Run: headless pygame with SDL's dummy video driver; simulated clock (each Clock.tick advances the game by its frame time, no real sleeping); random seed 0; keys injected as events and as key.get_pressed() state; no mouse input.
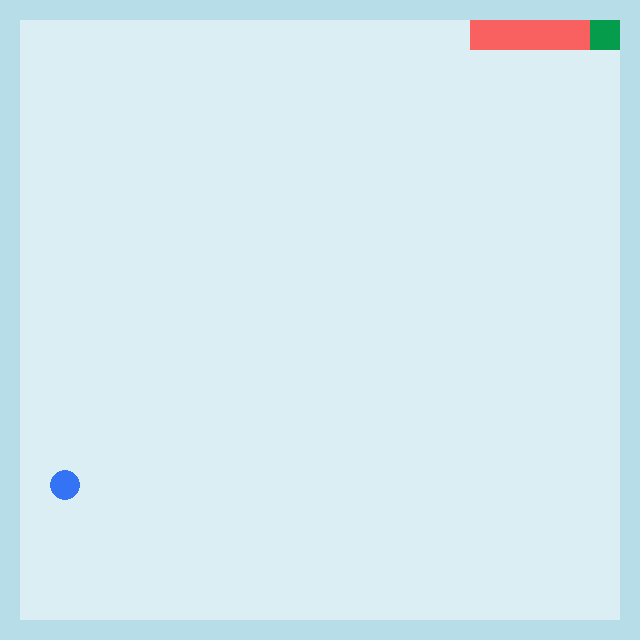
Frame 1 of 1 · flips 1–60 · no input (game ended)

The pygame program that drew these frames:

# -*- coding: utf-8 -*-
"""
Created on Sun Oct 21 16:25:20 2018

@author: houlu
"""

import pygame
import sys
import random
import itertools
import time


class Shape:
    def __init__(self, background, base, block_size, shape=pygame.draw.rect):
        self.background = background
        self.base = base
        self.pos = []
        self.block_size = block_size
        self.size = (self.block_size, self.block_size)
        self.shape = shape

    def draw(self):
        for p in self.pos:
            p = self._c2p(p)
            rect = (*p, *self.size)
            self.shape(self.background, self.color, rect, 0)

    def _c2p(self, pos):
        return self.base[0] + pos[0]*self.size[0], self.base[1] + pos[1]*self.size[1]

    @staticmethod
    def _tuple_add(t1, t2):
        return t1[0] + t2[0], t1[1] + t2[1]


class Rect(Shape):
    def _c2r(self):
        self.rectangles = []
        for p in self.pos:
            p = self._c2p(p)
            self.rectangles.append(pygame.Rect(*p, self.block_size))
        return self.rectangles


class Circle(Shape):
    def __init__(self, **kwargs):
        super().__init__(shape=pygame.draw.circle, **kwargs)

    def draw(self):
        for p in self.pos:
            p = self._c2p(p)
            self.shape(self.background, self.color, p, self.block_size // 2)

    def _c2p(self, pos):
        base = super()._c2p(pos)
        return base[0] + self.block_size // 2, base[1] + self.block_size // 2


class Frame(Rect):
    def __init__(self, **kwargs):
        self.color = kwargs.pop('color')
        super().__init__(**kwargs)
        self.pos = [(0, 0)]


class Snake(Rect):
    ' Direction: UP: (0, -1) DOWN: (0, 1) RIGHT: (1, 0) LEFT: (-1, 0)'

    UP = (0, -1)
    DOWN = (0, 1)
    RIGHT = (1, 0)
    LEFT = (-1, 0)

    def __init__(self, **kwargs):
        self.number = kwargs.pop('wall')
        super().__init__(**kwargs)
        self.pos = [(4, 0), (3, 0), (2, 0), (1, 0), (0, 0)]
        self._body_color = (249, 96, 96)
        self._head_color = (5, 156, 75)
        self.direction = self.RIGHT
        self.head = self.pos[0]
        self.all_directions = {
            pygame.K_LEFT: self.LEFT,
            pygame.K_RIGHT: self.RIGHT,
            pygame.K_UP: self.UP,
            pygame.K_DOWN: self.DOWN,
        }

    def block(self, pos, head=False):
        rect = (*pos, *self.size)
        color = self._head_color if head else self._body_color
        pygame.draw.rect(self.background, color, rect, 0)

    def draw(self):
        for p in self.pos:
            head = True if p == self.pos[0] else False
            self.block(self._c2p(p), head=head)

    @property
    def occupation(self):
        return set(self.pos)

    @property
    def inversion(self):
        return -self.direction[0], -self.direction[1]

    def move(self):
        self.pos.insert(0, self._tuple_add(self.head, self.direction))
        self.pos.pop(-1)
        self.head = self.pos[0]

    def turn(self, event):
        try:
            next_direction = self.all_directions[event.key]
        except KeyError:  # Other keys are pressed
            return
        if next_direction == self.inversion:
            return
        else:
            self.direction = next_direction

    @property
    def death(self):
        body = self.pos[1:]
        if self.head in body:
            return True
        if self.head[0] < 0 or self.head[0] > self.number - 1 or self.head[1] < 0 or self.head[1] > self.number - 1:
            return True
        return False

    def eat(self, food):
        if self.head == food:
            self.pos.append(self.pos[-1])
            return True
        else:
            return False


class Food(Circle):
    def __init__(self, **kwargs):
        super().__init__(**kwargs)
        self.color = (52, 115, 243)

    @staticmethod
    def _gen(allowed):
        return random.choice(allowed)

    def replenish(self, allowed):
        self.pos = [self._gen(allowed)]


class Game:

    def __init__(self, speed=0.1, expansion=2):
        pygame.init()
        self.speed = speed
        self.background_size = int(320 * expansion)
        self.frame_size = int(300 * expansion)
        self.block_size = int(15 * expansion)
        self.number = self.frame_size // self.block_size
        self.grid = set(itertools.product(range(self.number), range(self.number)))
        self.background_color = (183, 222, 232)

        self.background_shape = (self.background_size, self.background_size)
        self.frame_shape = (self.frame_size, self.frame_size)
        self.frame_base = tuple((self.background_size - self.frame_size) // 2 for _ in range(2))
        self.frame_color = (219, 238, 244)

        self.screen = pygame.display.set_mode(self.background_shape)
        pygame.display.set_caption('Greedy Snake AI')
        self.background = pygame.Surface(self.screen.get_size())
        self.background = self.background.convert()
        self.background.fill(self.background_color)

        self.frame = Frame(
            background=self.background,
            base=self.frame_base,
            block_size=self.frame_size,
            color=self.frame_color
        )

        self.snake = Snake(
            background=self.background,
            base=self.frame_base,
            block_size=self.block_size,
            wall=self.number
        )

        self.food = Food(
            background=self.background,
            base=self.frame_base,
            block_size=self.block_size
        )

        self.food.replenish(self.allowed)
        self._draw()

    def _draw(self):
        self.frame.draw()
        self.snake.draw()
        self.food.draw()

    @property
    def allowed(self):
        return list(self.grid - self.snake.occupation)

    def control(self): pass

    def run(self):
        # Event loop
        while 1:
            if pygame.event.peek(pygame.QUIT):
                return
            elif pygame.event.peek(pygame.KEYDOWN):
                events = pygame.event.get(pygame.KEYDOWN)
                current_event = events[-1]
                self.snake.turn(current_event)
            self.screen.blit(self.background, (0, 0))
            pygame.display.flip()
            self.snake.move()
            if self.snake.eat(self.food.pos[0]):
                self.food.replenish(self.allowed)
            self._draw()
            if self.snake.death:
                return
            time.sleep(self.speed)

    def __getattr__(self, name):
        return getattr(self.snake, name)


g = Game(speed=0.1)
g.run()
pygame.quit()
sys.exit(0)
